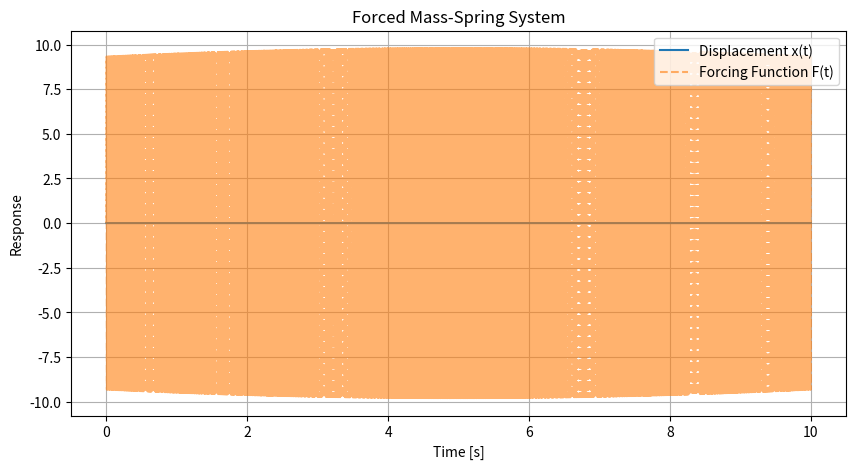

Python code for this plot:
import numpy as np
import matplotlib.pyplot as plt
import numpy as np
from scipy.integrate import solve_ivp
import matplotlib.pyplot as plt


Total_mass = 1200
g_axial = 8.5
g_lateral = 3
g = 9.80665
M_fuel_tank = 200       #Propellant tank mass (fueld) in kg
M = 100                 #Mass supported by the side panles at launch
E = 114 *10**9          #Panel elastic module in Pa
t_p = 0.005               #Panel thickness in m
w_1 = 1                 #Panel 1 width in m
L_1 = 1                 #Panel 1 length in m (height)
w_2 = 1                 #Panel 2 width in m
L_2 = 1                 #Panel 2 length in m (height)

rho_panels = 4429
r_outer_tanks = 0.3
t_tanks = 0.01

r_inner = r_outer_tanks - t_tanks #tank inner radius m
A_axial = 2*w_1*t_p + 2*w_2*t_p + 4* (2*np.pi*r_outer_tanks - 2*np.pi*r_inner) #area that holds axial loads
#print(A_axial)
A_support = 0 #area of the support beam
A_lateral = 2*w_2*t_p + 2*L_1*t_p + 2*A_support  #area that holds lateral loads

M_t_full = 150 #ull fuel tank mass kg
M_axial = w_1*w_2*t_p*rho_panels + rho_panels*(2*w_1*L_1*t_p + 2*w_2*L_1*t_p) + 4*M_t_full   #Mass carried in the axial direction kg
M_lateral = 2*M_t_full + L_1*w_2*t_p*rho_panels +  rho_panels*(2*w_1*w_2*t_p + 2*w_1*L_1*t_p)     #Mass carried in the lateral direction kg


K_panel_1 = E*w_1*t_p/L_1     #Single panel stiffness in N/m
K_panel_2 = E*w_2*t_p/L_2     #Single panel stiffness in N/m
K_panels = 2*K_panel_1 + 2*K_panel_2    #4 Panel stiffness in N/m
K_Tanks = E*(np.pi*(r_outer_tanks**2-(r_outer_tanks-t_tanks)**2))/L_1*4
K_total = K_panels + K_Tanks  #Total stiffness in N/m
omega_total = (1/(2*np.pi))*np.sqrt(K_total/Total_mass)  #Total natural frequency in Hz
print (f'Total natural frequency: {omega_total:.2f} Hz')



# panels_submasses = np.linspace(0, M_panels, 100)
# tanks_submasses = np.linspace(0, M_fuel_tank, 100)
# for panel_submass in panels_submasses:
#     for tank_submass in tanks_submasses:
A = g
omega = 2*np.pi*100     

# ODE system: convert 2nd-order ODE to two 1st-order ODEs
def mass_spring_forced(t, y):
    x, v = y
    F_t = A * np.sin(omega * t)    # external force
    dxdt = v
    dvdt = (F_t - K_total * x) / M_axial
    return [dxdt, dvdt]

# Initial conditions
y0 = [0.0, 0.0]  # x(0) = 0, v(0) = 0

# Time settings
t_span = (0, 10)
t_eval = np.linspace(*t_span, 10000)

# Solve ODE
sol = solve_ivp(mass_spring_forced, t_span, y0, t_eval=t_eval)

# Plot results
plt.figure(figsize=(10, 5))
plt.plot(sol.t, sol.y[0], label='Displacement x(t)')
plt.plot(sol.t, A * np.sin(omega * sol.t), '--', label='Forcing Function F(t)', alpha=0.6)
plt.xlabel('Time [s]')
plt.ylabel('Response')
plt.title('Forced Mass-Spring System')
plt.grid(True)
plt.legend()
plt.show()
